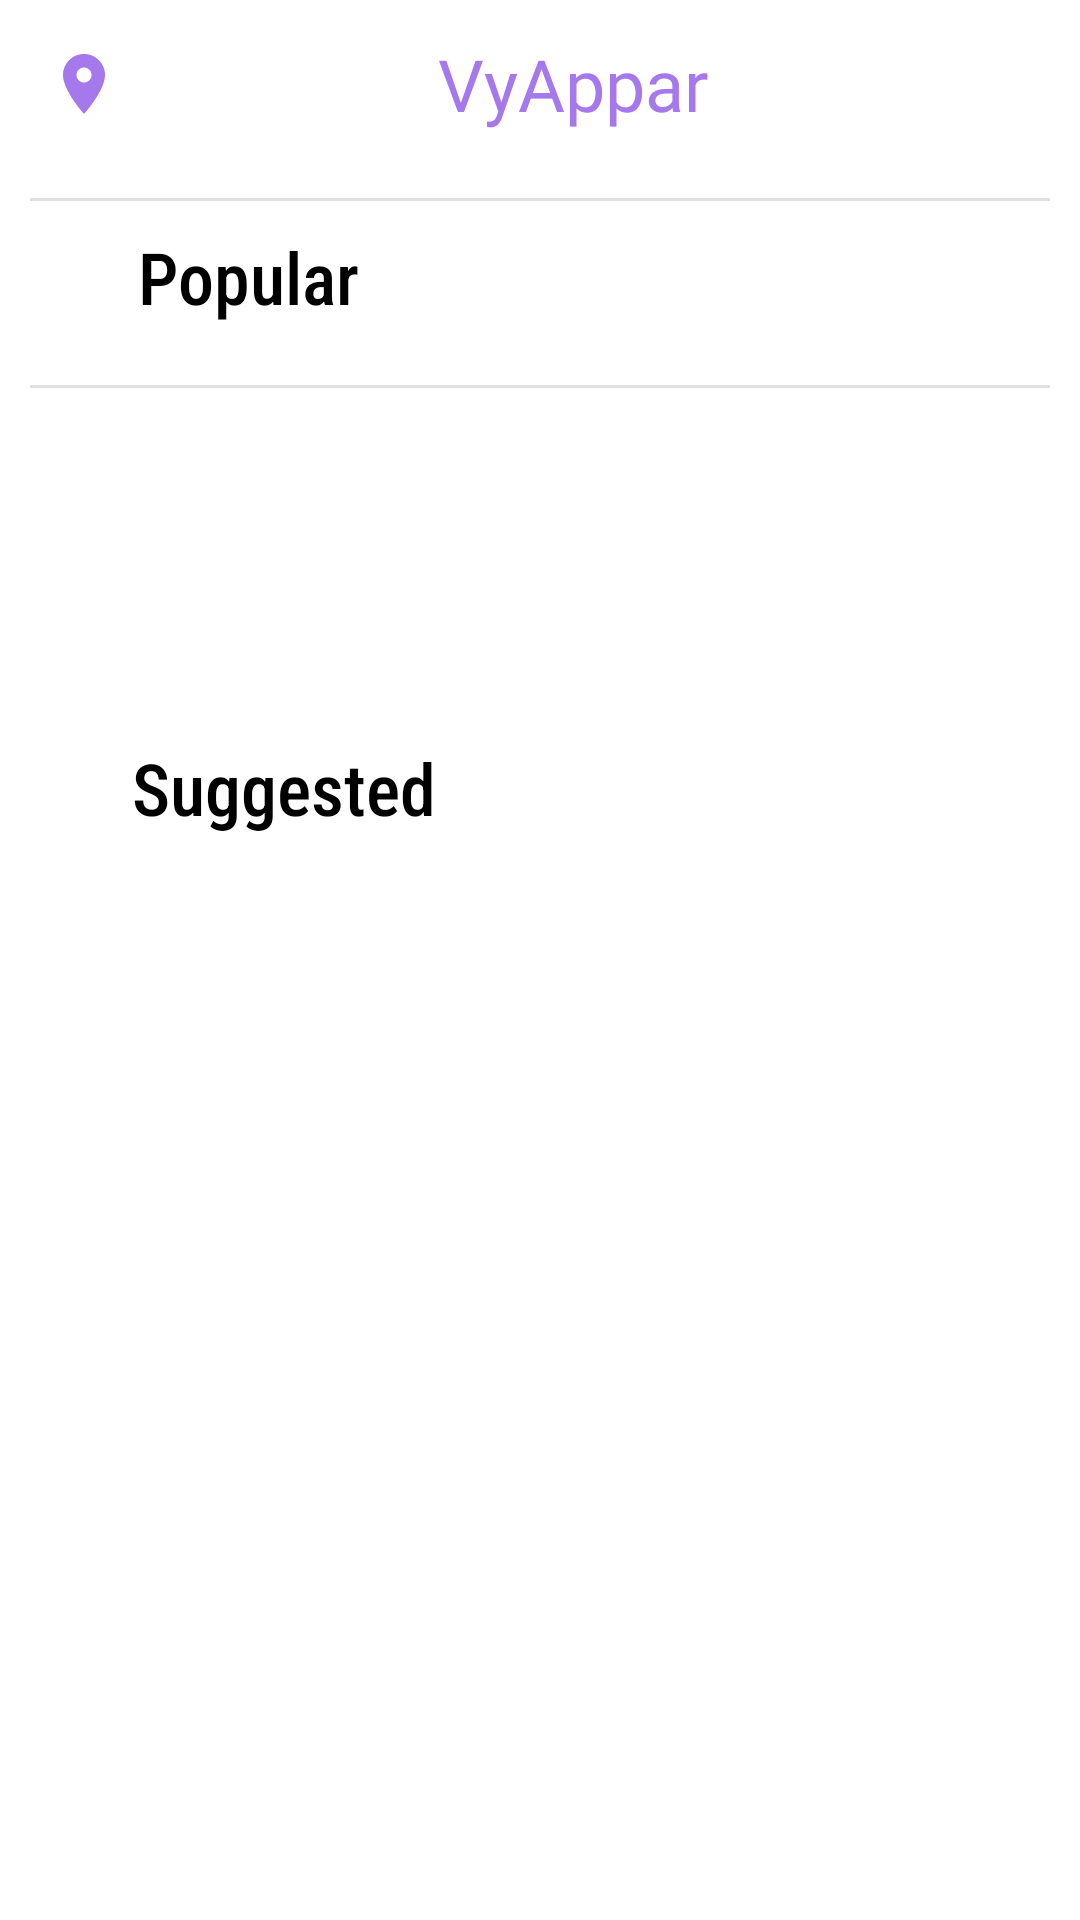

The Android layout XML behind this screen, and the referenced resources:
<!-- AndroidManifest.xml: application theme AppTheme -->
<!-- res/layout/fragment_home.xml -->
<?xml version="1.0" encoding="utf-8"?>
<FrameLayout xmlns:android="http://schemas.android.com/apk/res/android"
    xmlns:app="http://schemas.android.com/apk/res-auto"
    xmlns:tools="http://schemas.android.com/tools"
    android:layout_width="match_parent"
    android:layout_height="match_parent"
    android:theme="@style/ToolBarTheme"
    tools:context=".Fragment_Home">

    <LinearLayout
        android:layout_width="match_parent"
        android:layout_height="match_parent"
        android:orientation="vertical">

        <androidx.appcompat.widget.Toolbar
            android:id="@+id/toolbarhome"
            android:layout_width="match_parent"
            android:layout_height="wrap_content"
            android:background="@color/white"
            android:gravity="center_horizontal|center_vertical"
            android:theme="@style/ToolBarTheme"
            app:navigationIcon="@drawable/ic_baseline_location_on_24"
            app:subtitleTextColor="@color/lightpurple"
            app:title="VyAppar"
            app:titleMarginStart="90dp"
            app:titleTextAppearance="@style/VyapparTitle"
            app:titleTextColor="@color/lightpurple" />

        <ScrollView
            android:layout_width="match_parent"
            android:layout_height="match_parent">

            <androidx.constraintlayout.widget.ConstraintLayout
                android:layout_width="match_parent"
                android:layout_height="wrap_content"
                android:theme="@style/AppTheme">


                <View
                    android:id="@+id/divider"
                    android:layout_width="match_parent"
                    android:layout_height="1dp"
                    android:layout_marginStart="10dp"
                    android:layout_marginLeft="10dp"
                    android:layout_marginTop="10dp"
                    android:layout_marginEnd="10dp"
                    android:layout_marginRight="10dp"
                    android:background="?android:attr/listDivider"
                    app:layout_constraintEnd_toEndOf="parent"
                    app:layout_constraintStart_toStartOf="parent"
                    app:layout_constraintTop_toBottomOf="@+id/lw1" />

                <View
                    android:id="@+id/divider3"
                    android:layout_width="match_parent"
                    android:layout_height="1dp"
                    android:layout_marginStart="10dp"
                    android:layout_marginLeft="10dp"
                    android:layout_marginTop="10dp"
                    android:layout_marginEnd="10dp"
                    android:layout_marginRight="10dp"
                    android:background="?android:attr/listDivider"
                    app:layout_constraintEnd_toEndOf="parent"
                    app:layout_constraintStart_toStartOf="parent"
                    app:layout_constraintTop_toBottomOf="@+id/lw2" />

                <androidx.recyclerview.widget.RecyclerView
                    android:id="@+id/lw1"
                    android:layout_width="0dp"
                    android:layout_height="wrap_content"
                    android:layout_alignParentLeft="true"
                    android:layout_alignParentTop="true"
                    android:layout_alignParentRight="true"
                    app:layout_constraintBottom_toTopOf="@id/tvPopular"
                    app:layout_constraintLeft_toLeftOf="parent"
                    app:layout_constraintRight_toRightOf="parent"
                    app:layout_constraintTop_toTopOf="parent">

                </androidx.recyclerview.widget.RecyclerView>

                <androidx.recyclerview.widget.RecyclerView
                    android:id="@+id/lw3"
                    android:layout_width="0dp"
                    android:layout_height="wrap_content"
                    android:layout_below="@id/tvSuggested"
                    android:layout_alignParentLeft="true"
                    android:layout_alignParentRight="true"
                    android:layout_marginTop="10dp"
                    app:layout_constraintBottom_toBottomOf="parent"
                    app:layout_constraintLeft_toLeftOf="parent"
                    app:layout_constraintRight_toRightOf="parent"
                    app:layout_constraintTop_toBottomOf="@id/tvSuggested" />

                <TextView
                    android:id="@+id/tvSuggested"
                    android:layout_width="wrap_content"
                    android:layout_height="wrap_content"
                    android:layout_below="@id/iwPromo"
                    android:layout_alignParentLeft="true"
                    android:layout_alignParentRight="true"
                    android:layout_marginLeft="20dp"
                    android:fontFamily="@font/fredoka_one"
                    android:text="Suggested"
                    android:textColor="#000000"
                    android:textSize="24sp"
                    app:layout_constraintBottom_toTopOf="@id/lw3"
                    app:layout_constraintHorizontal_bias="0.1"
                    app:layout_constraintLeft_toLeftOf="parent"
                    app:layout_constraintRight_toRightOf="parent"
                    app:layout_constraintTop_toBottomOf="@id/iwPromo" />

                <ImageView
                    android:id="@+id/iwPromo"
                    android:layout_width="358dp"
                    android:layout_height="78dp"
                    android:layout_below="@id/lw2"
                    android:layout_alignParentLeft="true"
                    android:layout_alignParentRight="true"
                    android:layout_marginTop="30dp"
                    android:layout_marginBottom="20dp"
                    android:background="#FFFFFF"
                    app:layout_constraintBottom_toTopOf="@id/tvSuggested"
                    app:layout_constraintLeft_toLeftOf="parent"
                    app:layout_constraintRight_toRightOf="parent"
                    app:layout_constraintTop_toBottomOf="@id/lw2" />

                <androidx.recyclerview.widget.RecyclerView
                    android:id="@+id/lw2"
                    android:layout_width="0dp"
                    android:layout_height="wrap_content"
                    android:layout_below="@id/tvPopular"
                    android:layout_alignParentLeft="true"
                    android:layout_alignParentRight="true"
                    android:layout_marginTop="10dp"
                    android:layout_marginRight="10dp"
                    app:layout_constraintLeft_toLeftOf="parent"
                    app:layout_constraintRight_toRightOf="parent"
                    app:layout_constraintTop_toBottomOf="@id/tvPopular" />

                <TextView
                    android:id="@+id/tvPopular"
                    android:layout_width="wrap_content"
                    android:layout_height="wrap_content"
                    android:layout_below="@id/lw1"
                    android:layout_alignParentLeft="true"
                    android:layout_alignParentRight="true"
                    android:layout_marginLeft="20dp"
                    android:layout_marginTop="20dp"
                    android:fontFamily="@font/fredoka_one"
                    android:text="Popular "
                    android:textColor="#000000"
                    android:textSize="24sp"
                    android:textStyle="normal"
                    app:layout_constraintBottom_toTopOf="@id/lw2"
                    app:layout_constraintHorizontal_bias="0.1"
                    app:layout_constraintLeft_toLeftOf="parent"
                    app:layout_constraintRight_toRightOf="parent"
                    app:layout_constraintTop_toBottomOf="@id/lw1" />

            </androidx.constraintlayout.widget.ConstraintLayout>
        </ScrollView>
    </LinearLayout>


</FrameLayout>
<!-- resources referenced by this layout -->
<resources>
  <color name="lightpurple">#A578EB</color>
  <color name="white">#FFFFFF</color>
  <!-- drawable ic_baseline_location_on_24 (drawable) -->
  <vector android:height="24dp"
      android:viewportHeight="24" android:viewportWidth="24"
      android:width="24dp" xmlns:android="http://schemas.android.com/apk/res/android">
      <path android:fillColor="@color/lightpurple" android:pathData="M12,2C8.13,2 5,5.13 5,9c0,5.25 7,13 7,13s7,-7.75 7,-13c0,-3.87 -3.13,-7 -7,-7zM12,11.5c-1.38,0 -2.5,-1.12 -2.5,-2.5s1.12,-2.5 2.5,-2.5 2.5,1.12 2.5,2.5 -1.12,2.5 -2.5,2.5z"/>
  </vector>
  <style name="AppTheme" parent="Theme.MaterialComponents.Light.NoActionBar">
          
          <item name="colorPrimary">@color/lightpurple</item>
          <item name="colorPrimaryDark">@color/black</item>
          <item name="colorAccent">@color/lightpurple</item>
      </style>
  <style name="ToolBarTheme" parent="Theme.AppCompat.DayNight.NoActionBar">
          <item name="colorPrimary">@color/lightpurple</item>
          <item name="colorPrimaryDark">@color/black</item>
          <item name="colorAccent">@color/superlightpink</item>
          <item name="fontFamily">sans-serif-condensed-medium</item>
          <item name="android:textSize">20sp</item>
      </style>
  <style name="VyapparTitle" parent="Theme.AppCompat.Light.NoActionBar">
          <item name="colorPrimary">#FFFF5722</item>
          <item name="fontFamily">@font/pacifico</item>
          <item name="android:textSize">24sp</item>
      </style>
  <color name="black">#000000</color>
  <color name="superlightpink">#FBE2F9</color>
</resources>
